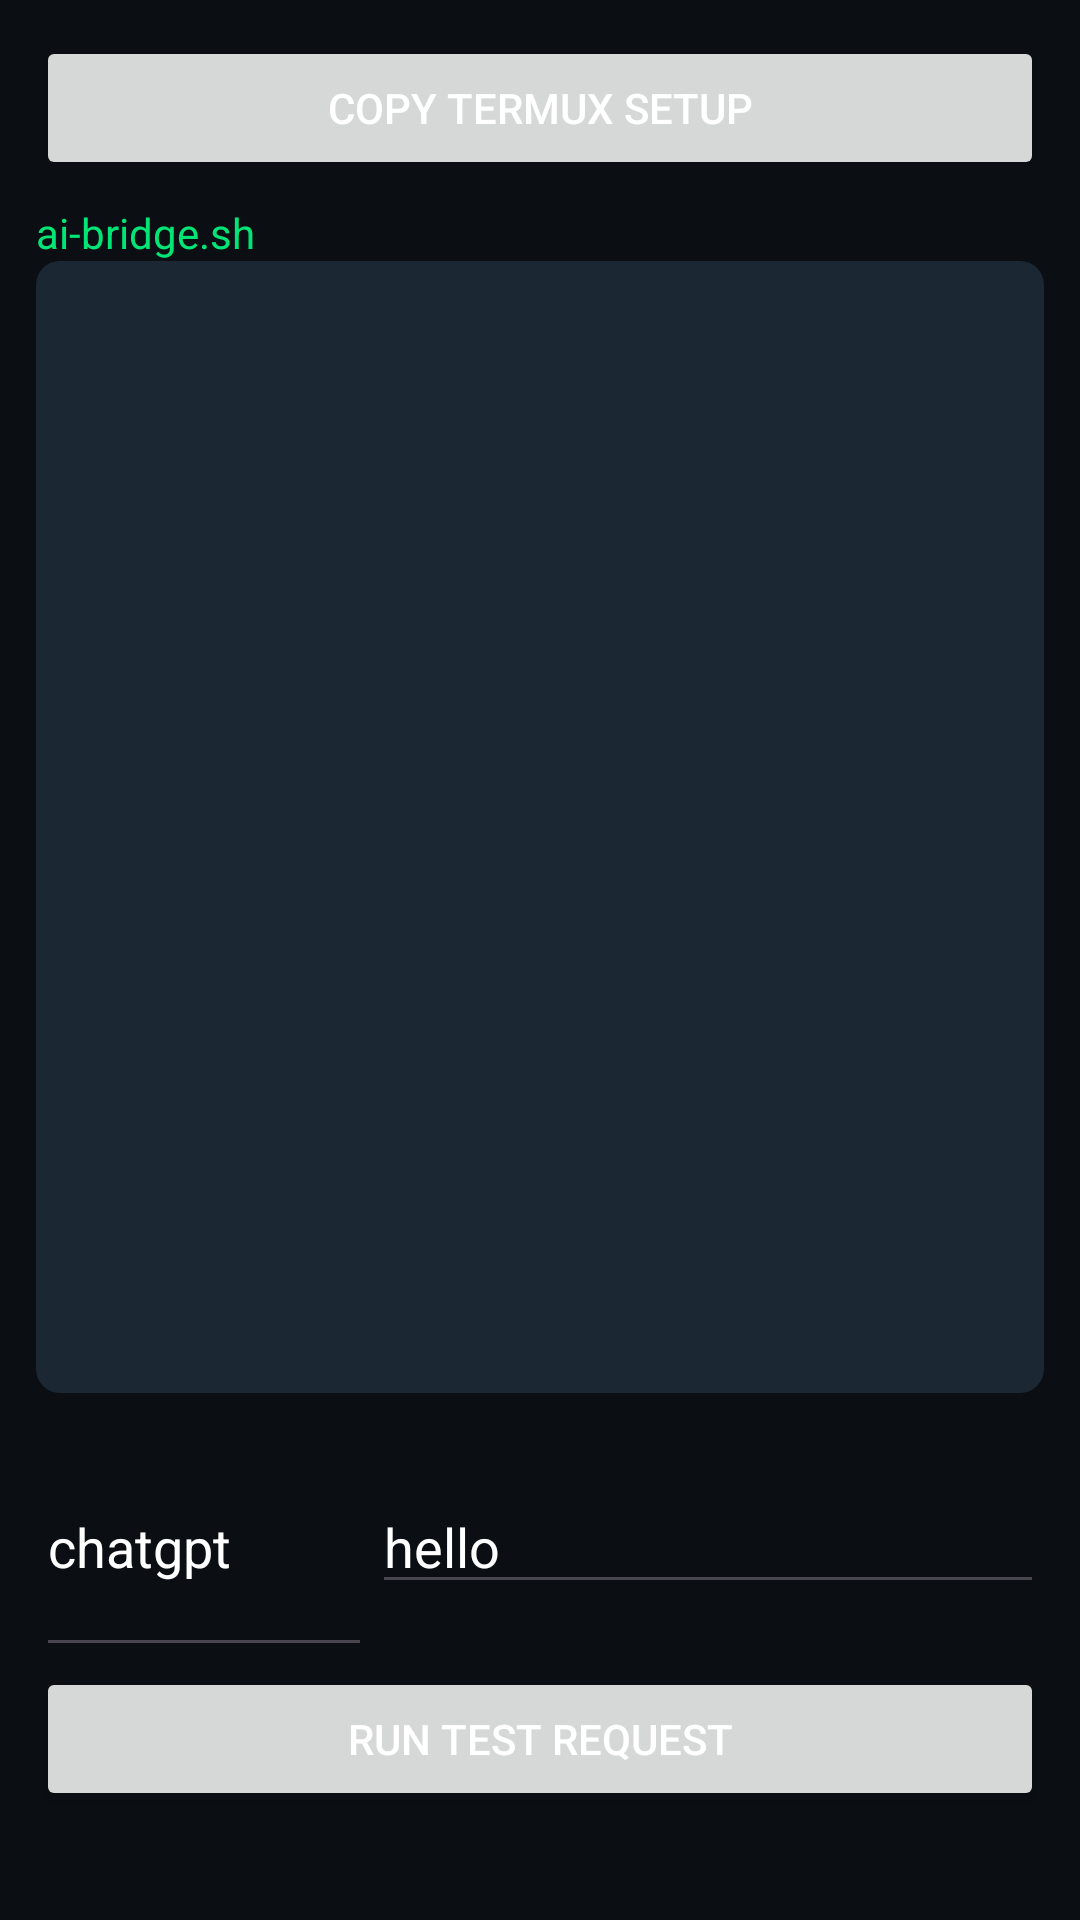

Write the Android layout XML for this screen, with the resource values it uses.
<!-- AndroidManifest.xml: application theme Theme.AIBridge -->
<!-- res/layout/fragment_setup.xml -->
<?xml version="1.0" encoding="utf-8"?>
<LinearLayout xmlns:android="http://schemas.android.com/apk/res/android"
    android:layout_width="match_parent"
    android:layout_height="match_parent"
    android:orientation="vertical"
    android:padding="12dp"
    android:background="@color/bg_dark">

    <Button
        android:id="@+id/btnCopy"
        android:layout_width="match_parent"
        android:layout_height="wrap_content"
        android:text="@string/copy_setup" />

    <TextView
        android:layout_width="match_parent"
        android:layout_height="wrap_content"
        android:text="ai-bridge.sh"
        android:textColor="@color/accent"
        android:paddingTop="8dp" />

    <ScrollView
        android:layout_width="match_parent"
        android:layout_height="0dp"
        android:layout_weight="1"
        android:background="@drawable/tab_bg"
        android:padding="8dp">

        <TextView
            android:id="@+id/txtScript"
            android:layout_width="match_parent"
            android:layout_height="wrap_content"
            android:textColor="@color/white"
            android:textSize="11sp"
            android:typeface="monospace" />
    </ScrollView>

    <LinearLayout
        android:layout_width="match_parent"
        android:layout_height="wrap_content"
        android:orientation="horizontal"
        android:paddingTop="8dp">

        <EditText
            android:id="@+id/edtAi"
            android:layout_width="0dp"
            android:layout_height="wrap_content"
            android:layout_weight="1"
            android:hint="ai (chatgpt/gemini/claude)"
            android:textColor="@color/white"
            android:text="chatgpt" />

        <EditText
            android:id="@+id/edtPrompt"
            android:layout_width="0dp"
            android:layout_height="wrap_content"
            android:layout_weight="2"
            android:hint="prompt"
            android:textColor="@color/white"
            android:text="hello" />
    </LinearLayout>

    <Button
        android:id="@+id/btnTest"
        android:layout_width="match_parent"
        android:layout_height="wrap_content"
        android:text="@string/run_test" />

    <TextView
        android:id="@+id/txtResult"
        android:layout_width="match_parent"
        android:layout_height="wrap_content"
        android:textColor="@color/accent"
        android:textSize="12sp"
        android:typeface="monospace"
        android:paddingTop="8dp" />
</LinearLayout>
<!-- resources referenced by this layout -->
<resources>
  <color name="accent">#FF00E676</color>
  <color name="bg_dark">#FF0B0F14</color>
  <color name="white">#FFFFFFFF</color>
  <!-- drawable tab_bg (drawable) -->
  <?xml version="1.0" encoding="utf-8"?>
  <shape xmlns:android="http://schemas.android.com/apk/res/android"
      android:shape="rectangle">
      <solid android:color="#FF1B2733" />
      <corners android:radius="8dp" />
  </shape>
  <string name="copy_setup">Copy Termux Setup</string>
  <string name="run_test">Run Test Request</string>
  <style name="Theme.AIBridge" parent="Theme.Material3.DayNight.NoActionBar">
          <item name="android:windowBackground">@color/bg_dark</item>
          <item name="colorPrimary">@color/accent</item>
          <item name="android:textColor">@color/white</item>
      </style>
</resources>
